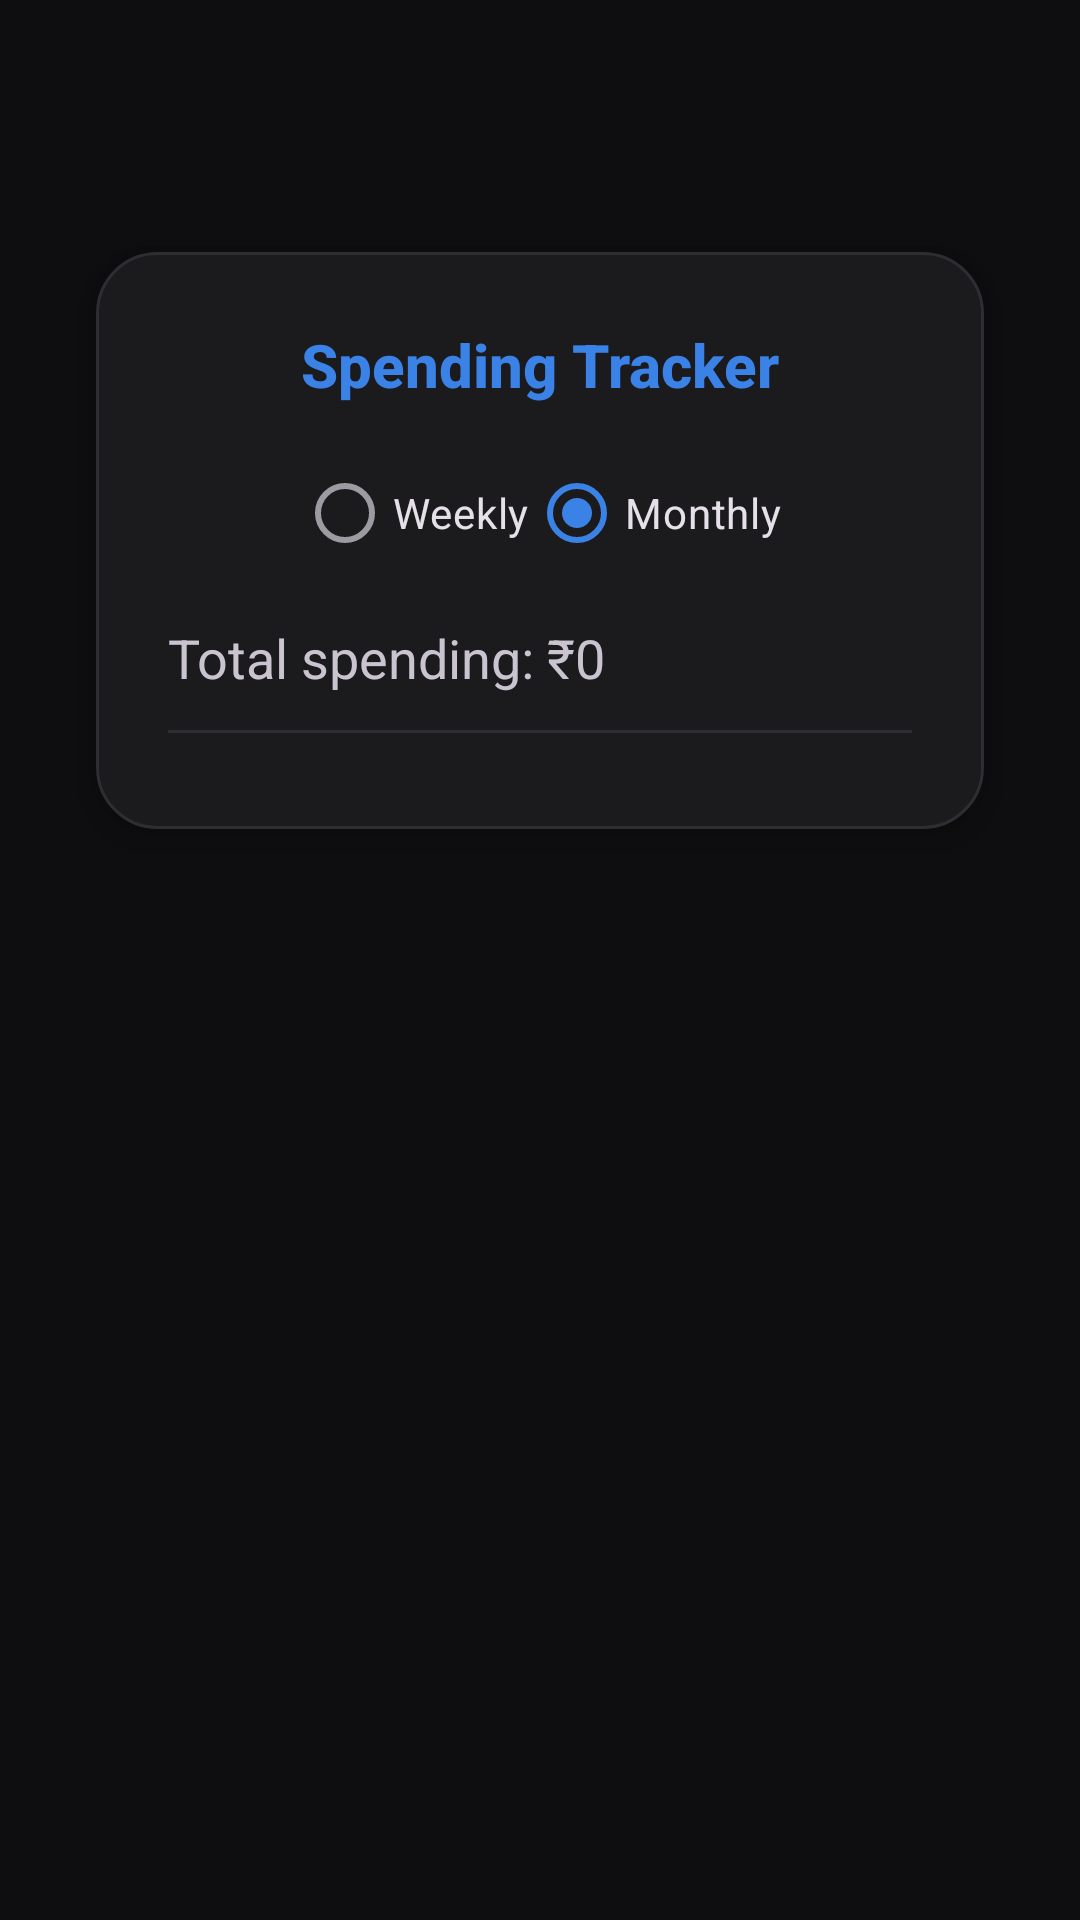

Write the Android layout XML for this screen, with the resource values it uses.
<!-- AndroidManifest.xml: application theme Theme.MyApplication -->
<!-- res/layout/activity_tracking.xml -->
<?xml version="1.0" encoding="utf-8"?>
<ScrollView xmlns:android="http://schemas.android.com/apk/res/android"
    android:layout_width="match_parent"
    android:layout_height="match_parent"
    android:background="@drawable/login_background">

    <LinearLayout
        android:layout_width="match_parent"
        android:layout_height="wrap_content"
        android:orientation="vertical"
        android:padding="16dp"
        android:paddingTop="80dp">

        <ImageButton
            android:id="@+id/buttonBack"
            android:layout_width="40dp"
            android:layout_height="40dp"
            android:layout_marginBottom="12dp"
            android:background="?attr/selectableItemBackgroundBorderless"
            android:src="@drawable/ic_chevron_left"
            android:contentDescription="Back"
            android:tint="#FFFFFF" />

        <LinearLayout
            android:layout_width="match_parent"
            android:layout_height="wrap_content"
            android:layout_margin="16dp"
            android:orientation="vertical"
            android:background="@drawable/white_card_background"
            android:padding="24dp"
            android:elevation="8dp">

            <TextView
                android:id="@+id/textViewTitle"
                android:layout_width="wrap_content"
                android:layout_height="wrap_content"
                android:text="Spending Tracker"
                android:textSize="20sp"
                android:textStyle="bold"
                android:layout_gravity="center_horizontal"
                android:paddingBottom="12dp"
                android:textColor="#3B82E6"
                android:fontFamily="sans-serif-medium" />

            <RadioGroup
                android:id="@+id/radioGroupPeriod"
                android:layout_width="wrap_content"
                android:layout_height="wrap_content"
                android:orientation="horizontal"
                android:layout_gravity="center_horizontal"
                android:paddingBottom="12dp">

                <RadioButton
                    android:id="@+id/radioWeekly"
                    android:layout_width="wrap_content"
                    android:layout_height="wrap_content"
                    android:text="Weekly" />

                <RadioButton
                    android:id="@+id/radioMonthly"
                    android:layout_width="wrap_content"
                    android:layout_height="wrap_content"
                    android:text="Monthly"
                    android:checked="true" />
            </RadioGroup>

            <TextView
                android:id="@+id/textViewTotalSpend"
                android:layout_width="wrap_content"
                android:layout_height="wrap_content"
                android:text="Total spending: ₹0"
                android:textSize="18sp"
                android:paddingBottom="12dp" />

            <View
                android:layout_width="match_parent"
                android:layout_height="1dp"
                android:background="#2E2E32"
                android:layout_marginBottom="8dp" />

            <LinearLayout
                android:layout_width="match_parent"
                android:layout_height="wrap_content"
                android:orientation="vertical"
                android:id="@+id/trackingContainer" />

        </LinearLayout>

    </LinearLayout>

</ScrollView>
<!-- resources referenced by this layout -->
<resources>
  <!-- drawable login_background (drawable) -->
  <?xml version="1.0" encoding="utf-8"?>
  <shape xmlns:android="http://schemas.android.com/apk/res/android">
      <solid android:color="@color/fin_bg" />
  </shape>
  <!-- drawable white_card_background (drawable) -->
  <?xml version="1.0" encoding="utf-8"?>
  <shape xmlns:android="http://schemas.android.com/apk/res/android" android:shape="rectangle">
      <solid android:color="@color/fin_surface" />
      <corners android:radius="20dp" />
      <stroke android:width="1dp" android:color="@color/fin_stroke" />
  </shape>
  <style name="Theme.MyApplication" parent="Base.Theme.MyApplication" />
  <color name="fin_bg">#FF0E0E10</color>
  <color name="fin_surface">#FF1B1B1D</color>
  <color name="fin_stroke">#FF2E2E32</color>
  <style name="Base.Theme.MyApplication" parent="Theme.Material3.Dark.NoActionBar">
          <item name="colorPrimary">@color/fin_blue</item>
          <item name="colorOnPrimary">@color/white</item>
          <item name="colorSurface">@color/fin_surface</item>
          <item name="colorOnSurface">@color/fin_text</item>
          <item name="colorSurfaceVariant">@color/fin_surface_alt</item>
          <item name="colorOnSurfaceVariant">@color/fin_text_dim</item>
          <item name="colorOutline">@color/fin_stroke</item>
          <item name="android:colorBackground">@color/fin_bg</item>
          <item name="android:windowBackground">@color/fin_bg</item>
          <item name="android:statusBarColor">@color/fin_bg</item>
          <item name="android:navigationBarColor">@color/fin_nav</item>
          <item name="android:textColorPrimary">@color/fin_text</item>
          <item name="android:textColorSecondary">@color/fin_text_dim</item>
          <item name="android:textColorHint">@color/fin_text_dim</item>
          <item name="android:windowLightStatusBar">false</item>
      </style>
  <color name="fin_blue">#FF3B82E6</color>
  <color name="white">#FFFFFFFF</color>
  <color name="fin_text">#FFFFFFFF</color>
  <color name="fin_surface_alt">#FF262629</color>
  <color name="fin_text_dim">#FF9B9BA1</color>
  <color name="fin_nav">#FF151517</color>
</resources>
